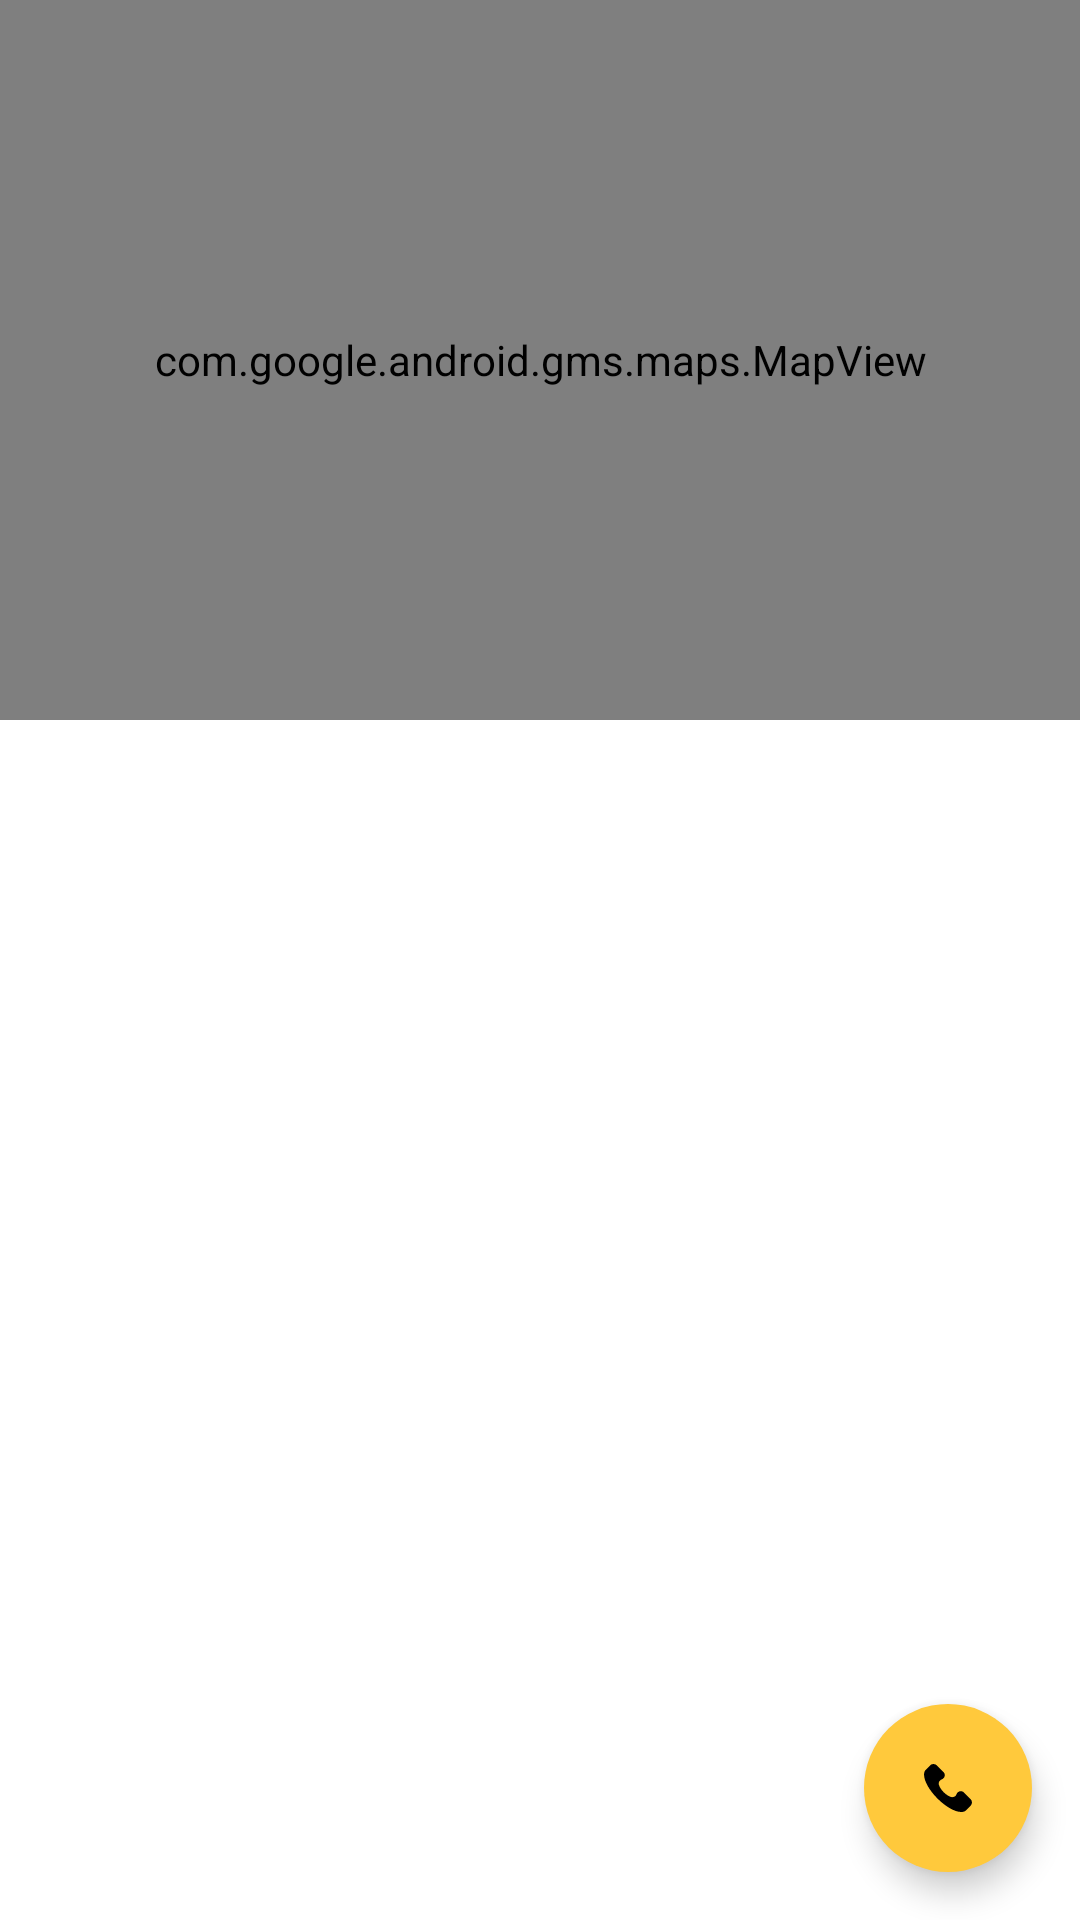

Write the Android layout XML for this screen, with the resource values it uses.
<!-- AndroidManifest.xml: application theme Theme.NextLife -->
<!-- res/layout/fragment_requirement_detail.xml -->
<?xml version="1.0" encoding="utf-8"?>
<androidx.constraintlayout.widget.ConstraintLayout xmlns:android="http://schemas.android.com/apk/res/android"
    xmlns:app="http://schemas.android.com/apk/res-auto"
    xmlns:tools="http://schemas.android.com/tools"
    android:layout_width="match_parent"
    android:layout_height="match_parent"
    tools:context=".ui.homeScreen.requirementDetail.RequirementDetailFragment">

    <LinearLayout
        android:layout_width="match_parent"
        android:layout_height="match_parent"
        android:orientation="vertical"
        app:layout_constraintBottom_toBottomOf="parent"
        app:layout_constraintStart_toStartOf="parent"
        app:layout_constraintTop_toTopOf="parent"
        app:layout_constraintVertical_bias="0.0">


        <com.google.android.gms.maps.MapView
            android:id="@+id/mapView"
            android:layout_width="match_parent"
            android:layout_height="240dp" />

        <TextView
            android:id="@+id/title_text"
            android:layout_width="wrap_content"
            android:layout_height="wrap_content"
            android:layout_marginStart="16dp"
            android:layout_marginTop="16dp"
            android:layout_marginEnd="16dp"
            android:text=""
            android:textAppearance="@style/TextAppearance.MdcTypographyStyles.Headline5"
            android:textColor="?attr/colorOnBackground"
            android:textStyle="bold"
            tools:text="Need A+ blood immediately" />

        <TextView
            android:id="@+id/description_text"
            android:layout_width="wrap_content"
            android:layout_height="wrap_content"
            android:layout_marginStart="16dp"
            android:layout_marginTop="8dp"
            android:layout_marginEnd="16dp"
            android:maxLines="12"
            android:text=""
            android:textAppearance="@style/TextAppearance.MdcTypographyStyles.Body1"
            android:textColor="?attr/colorOnBackground"
            tools:text="Lorem ipsum dolor sit amet, consectetur adipiscing elit, sed do eiusmod tempor incididunt ut labore et dolore magna aliqua. Ut enim ad minim veniam, quis nostrud exercitation ullamco laboris nisi ut aliquip ex ea commodo consequat. Duis aute irure dolor in reprehenderit in voluptate velit esse cillum dolore eu fugiat nulla pariatur. Excepteur sint occaecat cupidatat non proident, sunt in culpa qui officia deserunt mollit anim id est laborum." />

        <TextView
            android:id="@+id/name_text"
            android:layout_width="wrap_content"
            android:layout_height="wrap_content"
            android:layout_marginStart="16dp"
            android:layout_marginTop="32dp"
            android:layout_marginEnd="16dp"
            android:text=""
            android:textAppearance="@style/TextAppearance.MdcTypographyStyles.Headline6"
            android:textColor="?attr/colorOnBackground"
            tools:text="Posted by Vaibhav Jaiswal" />

        <TextView
            android:id="@+id/address_text"
            android:layout_width="wrap_content"
            android:layout_height="wrap_content"
            android:layout_marginStart="16dp"
            android:layout_marginEnd="16dp"
            android:text=""
            android:textAppearance="@style/TextAppearance.MdcTypographyStyles.Body2"
            android:textColor="?attr/colorOnBackground"
            tools:text="Kolkata, WestBengal" />

    </LinearLayout>

    <com.google.android.material.floatingactionbutton.ExtendedFloatingActionButton
        android:id="@+id/callfab"
        android:layout_width="wrap_content"
        android:layout_height="wrap_content"
        android:layout_marginEnd="16dp"
        android:layout_marginBottom="16dp"
        android:gravity="center"
        android:paddingStart="16dp"
        app:icon="@drawable/call"
        app:iconPadding="8dp"
        app:iconSize="16dp"
        app:layout_constraintBottom_toBottomOf="parent"
        app:layout_constraintEnd_toEndOf="parent"
        tools:text="9330663085" />

    
    
    
    
    
    
    
    
    
    


    
    
    
    

    
    
    
    
    
    
    
    


</androidx.constraintlayout.widget.ConstraintLayout>
<!-- resources referenced by this layout -->
<resources>
  <!-- drawable call (drawable) -->
  <vector xmlns:android="http://schemas.android.com/apk/res/android"
      android:width="24dp"
      android:height="24dp"
      android:viewportWidth="513.64"
      android:viewportHeight="513.64">
      <path
          android:fillColor="#FF000000"
          android:pathData="M499.66,376.96l-71.68,-71.68c-25.6,-25.6 -69.12,-15.359 -79.36,17.92c-7.68,23.041 -33.28,35.841 -56.32,30.72c-51.2,-12.8 -120.32,-79.36 -133.12,-133.12c-7.68,-23.041 7.68,-48.641 30.72,-56.32c33.28,-10.24 43.52,-53.76 17.92,-79.36l-71.68,-71.68c-20.48,-17.92 -51.2,-17.92 -69.12,0l-48.64,48.64c-48.64,51.2 5.12,186.88 125.44,307.2c120.32,120.32 256,176.641 307.2,125.44l48.64,-48.64C517.581,425.6 517.581,394.88 499.66,376.96z" />
  </vector>
  <style name="TextAppearance.MdcTypographyStyles.Body1" parent="TextAppearance.MaterialComponents.Body1">
          <item name="fontFamily">@font/open_sans</item>
          <item name="android:fontFamily">@font/open_sans</item>
          <item name="android:textSize">16sp</item>
      </style>
  <style name="TextAppearance.MdcTypographyStyles.Body2" parent="TextAppearance.MaterialComponents.Body2">
          <item name="fontFamily">@font/open_sans</item>
          <item name="android:fontFamily">@font/open_sans</item>
          <item name="android:textSize">14sp</item>
      </style>
  <style name="TextAppearance.MdcTypographyStyles.Headline5" parent="TextAppearance.MaterialComponents.Headline5">
          <item name="fontFamily">@font/poppins</item>
          <item name="android:fontFamily">@font/poppins</item>
          <item name="android:textSize">23sp</item>
      </style>
  <style name="TextAppearance.MdcTypographyStyles.Headline6" parent="TextAppearance.MaterialComponents.Headline6">
          <item name="fontFamily">@font/poppins</item>
          <item name="android:fontFamily">@font/poppins</item>
          <item name="android:textSize">19sp</item>
      </style>
  <style name="Theme.NextLife" parent="Theme.MaterialComponents.Light.NoActionBar">
          
          <item name="colorPrimary">@color/primaryColor</item>
          <item name="colorPrimaryVariant">@color/primaryDarkColor</item>
          <item name="colorOnPrimary">@color/primaryTextColor</item>
          
          <item name="colorSecondary">@color/secondaryColor</item>
          <item name="colorSecondaryVariant">@color/secondaryDarkColor</item>
          <item name="colorOnSecondary">@color/secondaryTextColor</item>
          
          <item name="android:statusBarColor" tools:targetApi="l">@color/darkgray</item>
          
      </style>
  <color name="primaryColor">#31326f</color>
  <color name="primaryDarkColor">#000d43</color>
  <color name="primaryTextColor">#ffffff</color>
  <color name="secondaryColor">#ffc93c</color>
  <color name="secondaryDarkColor">#c89900</color>
  <color name="secondaryTextColor">#000000</color>
  <color name="darkgray">#d9d9de</color>
</resources>
